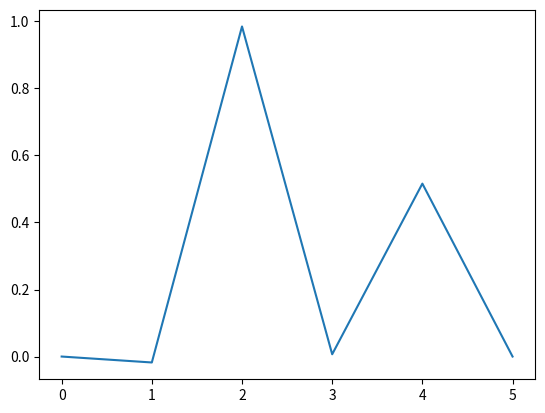
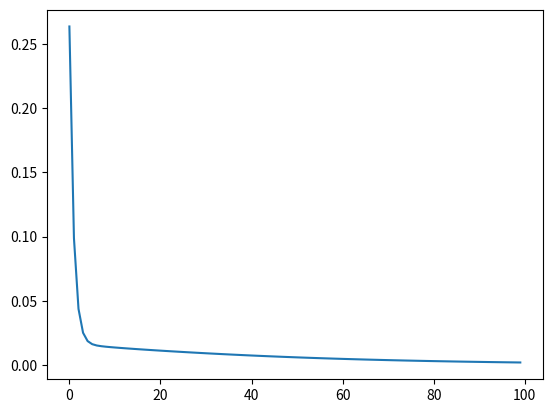

Write Python code to recreate these figures, in order.
import numpy as np
import matplotlib.pyplot as plt

gamma=0
w=np.zeros(10); 
Z=np.zeros((100,6)); rhatRec=np.zeros(100)
x=np.random.rand(10,6)
r=np.array([0,0,1,0,0.5,0])

for trial in range(100):
    V=0; 
    for t in range(1,6):
        Vlast=V
        V=w@x[:,t]
        rhat=r[t-1]+gamma*V-Vlast
        w=w+0.1*rhat*x[:,t-1]        
        Z[trial,t-1]=Vlast
        rhatRec[trial]=rhatRec[trial]+rhat
plt.figure(); plt.plot(Z[-1,:])
plt.figure(); plt.plot(rhatRec/5)
